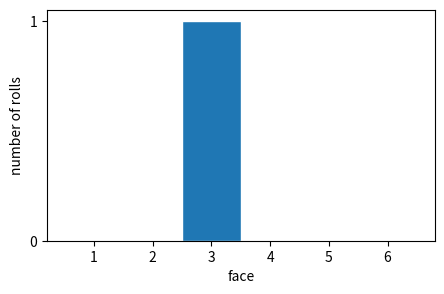

The script that saved this image: (Note: this script raises an exception after producing the figure.)
import matplotlib.pyplot as plt
import numpy as np

rng = np.random.default_rng(20261005)
print(rng)

print(rng.integers(1, 7))

rolls = rng.integers(1, 7)  # edit this call: ten rolls
print(rolls)

print(rolls == 3)

print((rolls == 3).sum())

for face in range(1, 7):
    print(face, (rolls == face).sum())

edges = np.arange(0.5, 7)
print(edges)

plt.figure(figsize=(5, 3))
plt.hist(rolls, bins=edges, edgecolor="white")
plt.locator_params(axis="y", integer=True)  # counts are whole numbers
plt.xlabel("face")
plt.ylabel("number of rolls")
plt.show()

prediction = "choose"  # @param ["choose", "0", "1", "2", "3", "4", "5", "6", "7", "8", "9", "10"]

assert prediction != "choose", "Choose your prediction in the menu above and run that cell first."

rolls_60 = rng.integers(1, 7, size=60)
plt.figure(figsize=(5, 3))
plt.axhspan(8, 12, color="0.9")  # the band from 8 to 12 rolls
plt.hist(rolls_60, bins=edges, edgecolor="white")
plt.locator_params(axis="y", integer=True)  # counts are whole numbers
plt.xlabel("face")
plt.ylabel("number of rolls")
plt.show()

many_rolls = rng.integers(1, 7, size=6000)
print(many_rolls[:20])

N = 60
sample = many_rolls[:N]
plt.figure(figsize=(5, 3))
# density=True divides each count by N here, because every bar is 1 wide
plt.hist(sample, bins=edges, density=True, edgecolor="white")
plt.ylim(0, 0.35)
plt.xlabel("face")
plt.ylabel("proportion of rolls")
plt.title(f"first {N} rolls")
plt.show()

print((sample == 1).sum() / N)

plt.figure(figsize=(5, 3))
plt.hist(many_rolls, bins=edges, density=True, edgecolor="white")
plt.axhline(1 / 6, color="black", linestyle="--")  # probability of each face
plt.ylim(0, 0.35)
plt.xlabel("face")
plt.ylabel("proportion of rolls")
plt.title("all 6000 rolls; dashed line: probability 1/6")
plt.show()

cell_types = ["CD4+", "CD8+", "DN", "DP"]
p_cell = [0.589, 0.345, 0.056, 0.010]
print(rng.choice(cell_types, size=10, p=p_cell))

n_events = 100
events = rng.choice(cell_types, size=n_events, p=p_cell)
counts = []
for cell_type in cell_types:
    counts.append((events == cell_type).sum())
plt.figure(figsize=(5, 3))
plt.bar(cell_types, counts)
plt.ylabel("number of events")
plt.title(f"{n_events} events")
plt.show()
